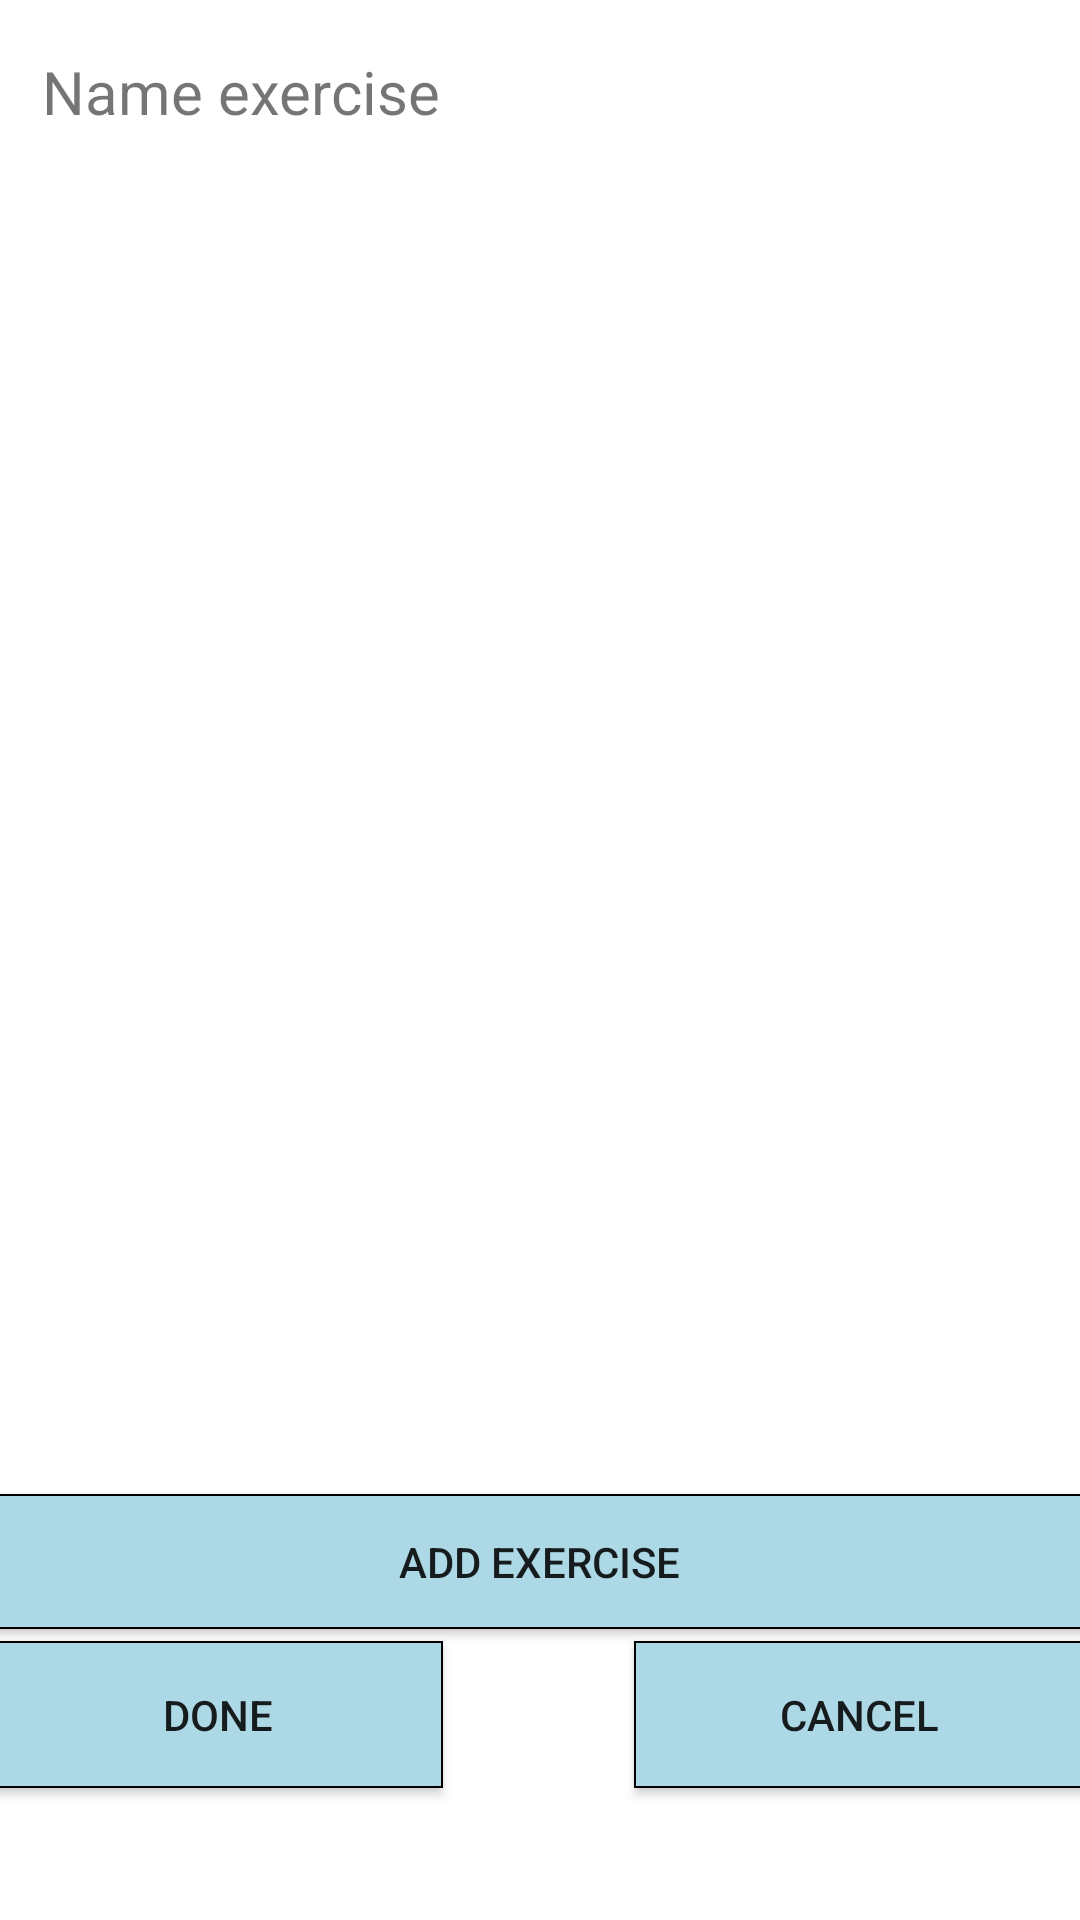

The Android layout XML behind this screen, and the referenced resources:
<!-- AndroidManifest.xml: application theme Theme.FitNest -->
<!-- res/layout/activity_personal_plans.xml -->
<?xml version="1.0" encoding="utf-8"?>
<androidx.constraintlayout.widget.ConstraintLayout xmlns:android="http://schemas.android.com/apk/res/android"
    xmlns:app="http://schemas.android.com/apk/res-auto"
    xmlns:tools="http://schemas.android.com/tools"
    android:layout_width="match_parent"
    android:layout_height="match_parent"
    tools:context=".PersonalPlans">

    <TextView
        android:id="@+id/textViewGroup"
        android:layout_width="wrap_content"
        android:layout_height="wrap_content"
        android:layout_marginStart="14dp"
        android:layout_marginTop="17dp"
        android:text="Name exercise"
        android:textSize="20dp"
        app:layout_constraintStart_toStartOf="parent"
        app:layout_constraintTop_toTopOf="parent" />


    <androidx.recyclerview.widget.RecyclerView
        android:id="@+id/rvPersonalPlans"
        android:layout_width="413dp"
        android:layout_height="434dp"
        android:layout_below="@id/textViewGroup"
        android:layout_alignParentStart="true"
        android:layout_alignParentBottom="true"
        android:layout_marginTop="20dp"
        app:layout_constraintEnd_toEndOf="parent"
        app:layout_constraintStart_toStartOf="parent"
        app:layout_constraintTop_toBottomOf="@+id/textViewGroup" />

    <Button
        android:id="@+id/addPersonalExerciseButton"
        android:layout_width="364dp"
        android:layout_height="45dp"
        android:layout_marginStart="14dp"
        android:layout_marginEnd="14dp"
        android:background="@drawable/rectangle_for_edit_text"
        android:text="Add Exercise"
        app:layout_constraintBottom_toBottomOf="parent"
        app:layout_constraintEnd_toEndOf="parent"
        app:layout_constraintHorizontal_bias="0.526"
        app:layout_constraintStart_toStartOf="parent"
        app:layout_constraintTop_toBottomOf="@+id/rvPersonalPlans"
        app:layout_constraintVertical_bias="0.0" />

    <Button
        android:id="@+id/doneButtonPersonalExercise"
        android:layout_width="150dp"
        android:layout_height="49dp"
        android:layout_marginTop="4dp"
        android:background="@drawable/rectangle_for_edit_text"
        android:text="Done"
        app:layout_constraintStart_toStartOf="@+id/addPersonalExerciseButton"
        app:layout_constraintTop_toBottomOf="@+id/addPersonalExerciseButton" />

    <Button
        android:id="@+id/cancelButtonPersonalExercise"
        android:layout_width="150dp"
        android:layout_height="49dp"
        android:layout_marginTop="4dp"
        android:background="@drawable/rectangle_for_edit_text"
        android:text="cancel"
        app:layout_constraintEnd_toEndOf="@+id/addPersonalExerciseButton"
        app:layout_constraintTop_toBottomOf="@+id/addPersonalExerciseButton" />
</androidx.constraintlayout.widget.ConstraintLayout>
<!-- resources referenced by this layout -->
<resources>
  <!-- drawable rectangle_for_edit_text (drawable) -->
  <?xml version="1.0" encoding="utf-8"?>
  <selector xmlns:android="http://schemas.android.com/apk/res/android">
  
      <item>
  
          <shape android:shape="rectangle">
  
              <solid android:color="#add8e6"/>
              <stroke android:width="0.5dp" android:color="@color/black"/>
  
          </shape>
  
      </item>
  
  </selector>
  <style name="Theme.FitNest" parent="Theme.MaterialComponents.DayNight.DarkActionBar">
          
          <item name="colorPrimary">@color/purple_500</item>
          <item name="colorPrimaryVariant">@color/purple_700</item>
          <item name="colorOnPrimary">@color/white</item>
          
          <item name="colorSecondary">@color/teal_200</item>
          <item name="colorSecondaryVariant">@color/teal_700</item>
          <item name="colorOnSecondary">@color/black</item>
          
          <item name="android:statusBarColor" tools:targetApi="l">?attr/colorPrimaryVariant</item>
          
      </style>
  <!-- not gathered from this repository: default colours our renderer supplied (Android Studio template values) -->
  <color name="purple_500">#FF6200EE</color>
  <color name="purple_700">#FF3700B3</color>
  <color name="teal_200">#FF03DAC5</color>
  <color name="teal_700">#FF018786</color>
  <color name="black">#FF000000</color>
  <color name="white">#FFFFFFFF</color>
</resources>
